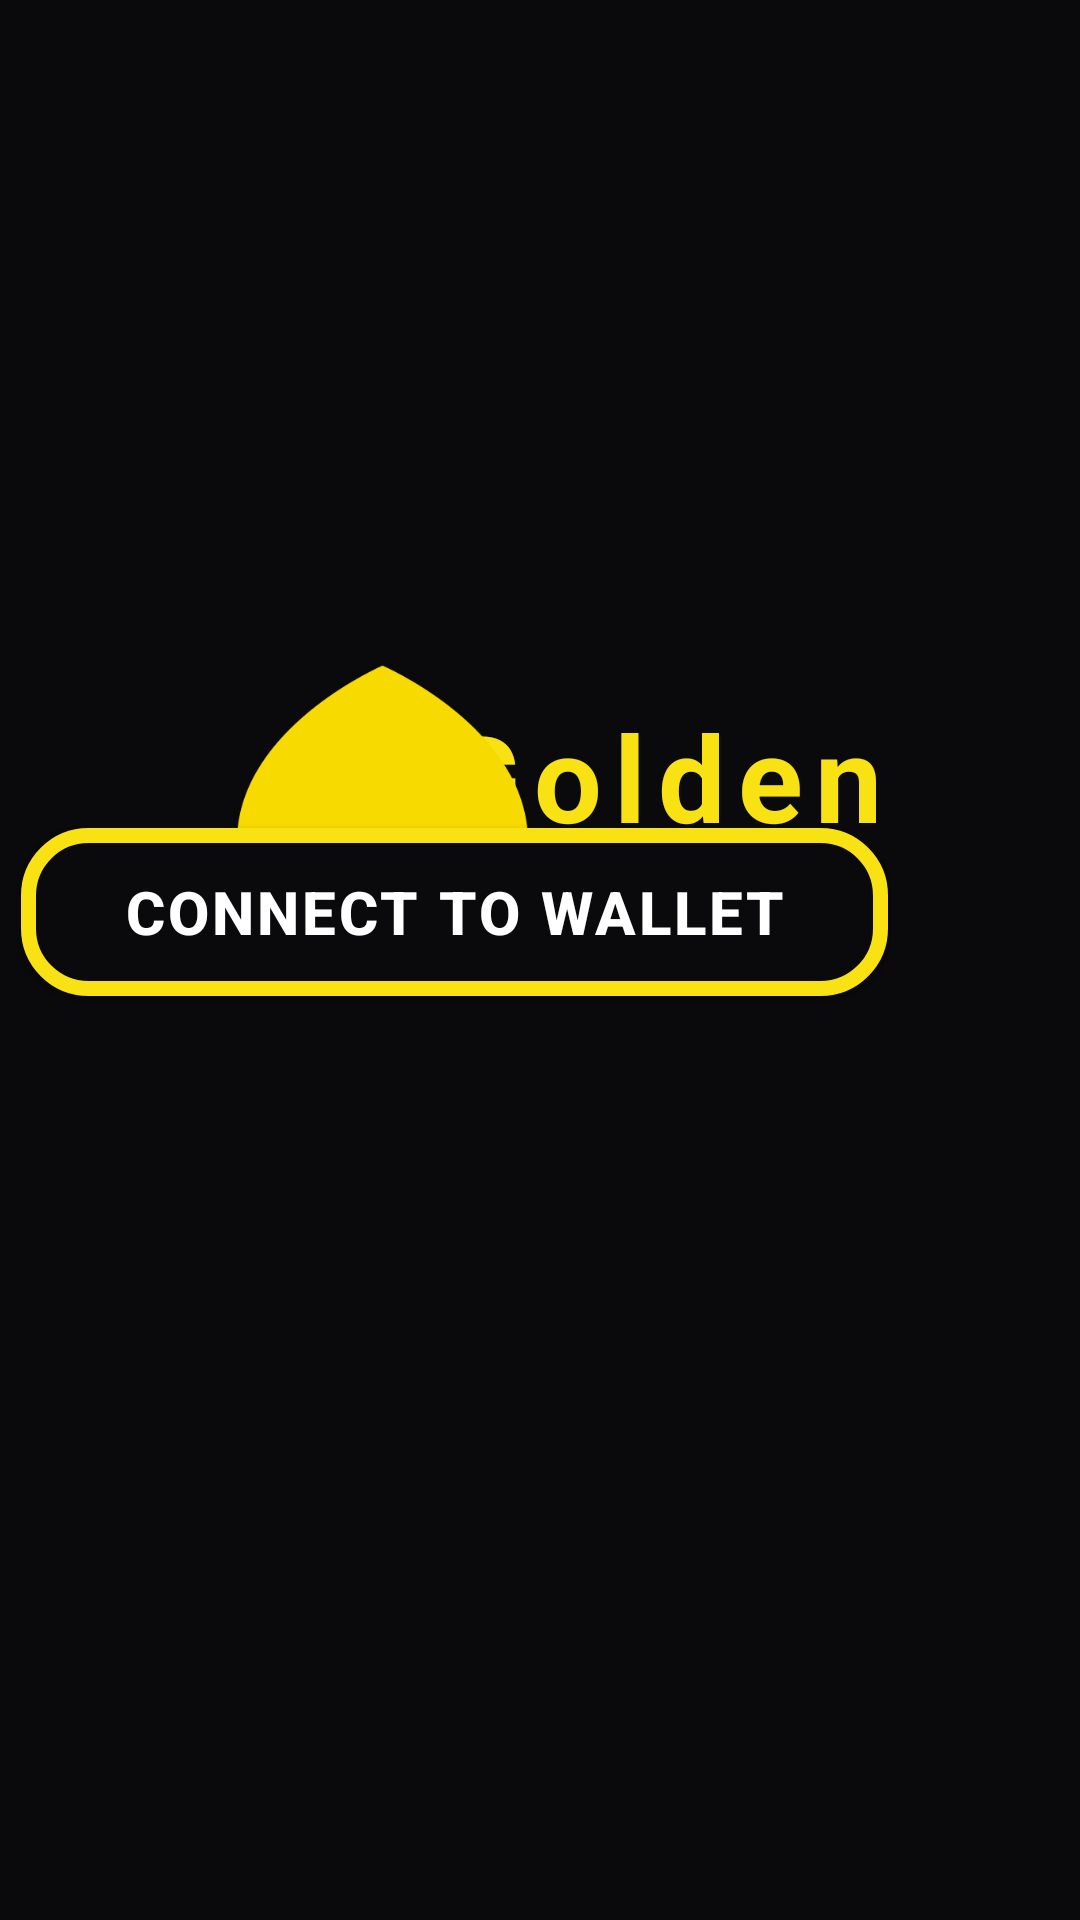

Reconstruct the res/layout file that produces this screen, plus the resources it refers to.
<!-- AndroidManifest.xml: application theme Theme.Goldenpeachm -->
<!-- res/layout/activity_main.xml -->
<?xml version="1.0" encoding="utf-8"?>
<androidx.constraintlayout.widget.ConstraintLayout xmlns:android="http://schemas.android.com/apk/res/android"
    xmlns:app="http://schemas.android.com/apk/res-auto"
    xmlns:tools="http://schemas.android.com/tools"
    android:layout_width="match_parent"
    android:layout_height="match_parent"
    android:background="@color/background"
    tools:context=".MainActivity">

    <TextView
        android:id="@+id/textView"
        android:layout_width="wrap_content"
        android:layout_height="wrap_content"
        android:layout_marginTop="44dp"
        android:layout_marginEnd="64dp"
        android:letterSpacing="0.1"
        android:text="@string/app"
        android:textColor="@color/golden"
        android:textSize="40sp"
        android:textStyle="bold"
        app:layout_constraintEnd_toEndOf="parent"
        app:layout_constraintTop_toTopOf="@+id/imageView" />

    <ImageView
        android:id="@+id/imageView"
        android:layout_width="135dp"
        android:layout_height="177dp"
        android:layout_marginStart="60dp"
        android:layout_marginTop="188dp"
        android:contentDescription="@string/logo_desc"
        app:layout_constraintStart_toStartOf="parent"
        app:layout_constraintTop_toTopOf="parent"
        app:srcCompat="@drawable/peach" />

    <androidx.appcompat.widget.AppCompatButton
        android:id="@+id/button"
        android:layout_width="289dp"
        android:layout_height="56dp"
        android:layout_marginBottom="308dp"
        android:background="@drawable/border"
        android:letterSpacing="0.05"
        android:text="@string/log_in"
        android:textColor="@color/white"
        android:textSize="20sp"
        android:textStyle="bold"
        app:layout_constraintBottom_toBottomOf="parent"
        app:layout_constraintEnd_toEndOf="@+id/textView"
        app:layout_constraintHorizontal_bias="1.0"
        app:layout_constraintStart_toStartOf="@+id/imageView" />

</androidx.constraintlayout.widget.ConstraintLayout>
<!-- resources referenced by this layout -->
<resources>
  <color name="background">#0A0A0C</color>
  <color name="golden">#F9E213</color>
  <color name="white">#FFFFFFFF</color>
  <!-- drawable border (drawable) -->
  <?xml version="1.0" encoding="utf-8"?>
  <shape xmlns:android="http://schemas.android.com/apk/res/android"
      android:shape="rectangle">
      <corners android:radius="20dp" />
      <solid android:color="@color/background" />
      <stroke android:width="5dp" android:color="@color/golden" />
  </shape>
  <!-- drawable peach: png bitmap (drawable, 34048 bytes) -->
  <string name="app">Golden\nPeach</string>
  <string name="log_in">Connect to wallet</string>
  <string name="logo_desc">Logo</string>
  <style name="Theme.Goldenpeachm" parent="Theme.MaterialComponents.DayNight.DarkActionBar">
          
          <item name="colorPrimary">@color/purple_500</item>
          <item name="colorPrimaryVariant">@color/purple_700</item>
          <item name="colorOnPrimary">@color/white</item>
          
          <item name="colorSecondary">@color/teal_200</item>
          <item name="colorSecondaryVariant">@color/teal_700</item>
          <item name="colorOnSecondary">@color/black</item>
          
          <item name="android:statusBarColor" tools:targetApi="l">?attr/colorPrimaryVariant</item>
          
      </style>
  <color name="purple_500">#FF6200EE</color>
  <color name="purple_700">#FF3700B3</color>
  <color name="teal_200">#FF03DAC5</color>
  <color name="teal_700">#FF018786</color>
  <color name="black">#FF000000</color>
</resources>
